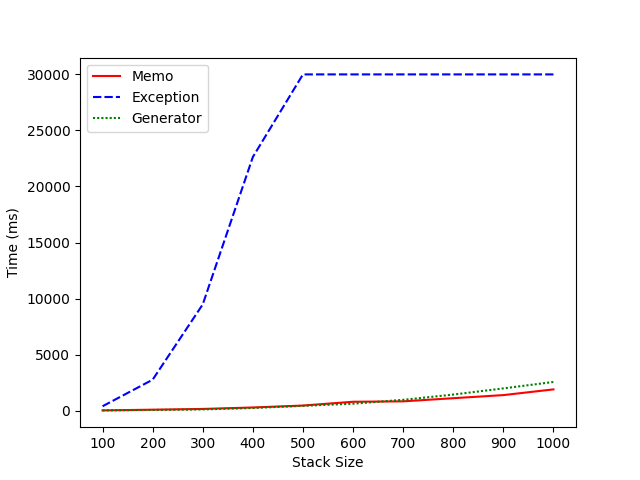

Values plotted in this chart, from the file beside it:
TestCode, RA, States, Transitions, Memo, Exception, Generator, Result
Test_01_B, 100, 101, 200, 20.83, 390.6, 20.83, {False}
Test_01_B, 200, 201, 400, 83.33, 2760, 57.29, {False}
Test_01_B, 300, 301, 600, 151, 9479, 109.4, {False}
Test_01_B, 400, 401, 800, 281.2, 22630, 234.4, {False}
Test_01_B, 500, 501, 1000, 453.1, 30000, 427.1, {False}
Test_01_B, 600, 601, 1200, 791.7, 30000, 619.8, {False}
Test_01_B, 700, 701, 1400, 828.1, 30000, 963.5, {False}
Test_01_B, 800, 801, 1600, 1109, 30000, 1432, {False}
Test_01_B, 900, 901, 1800, 1385, 30000, 1984, {False}
Test_01_B, 1000, 1001, 2000, 1896, 30000, 2557, {False}
